Run: headless pygame with SDL's dummy video driver; simulated clock (each Clock.tick advances the game by its frame time, no real sleeping); random seed 0; keys injected as events and as key.get_pressed() state; no mouse input.
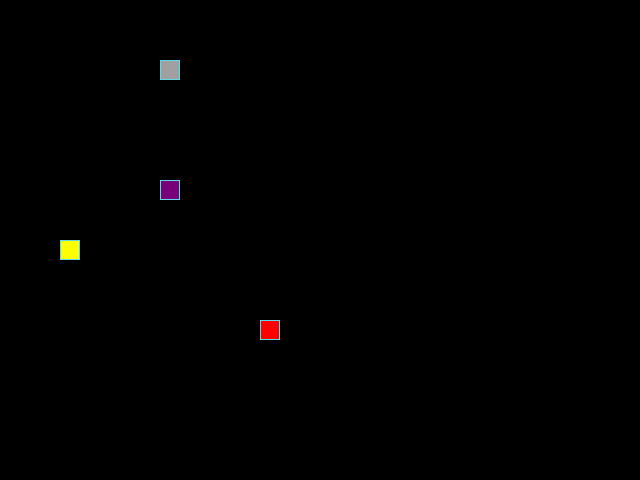
Frame 1 of 4 · flips 1–60 · no input
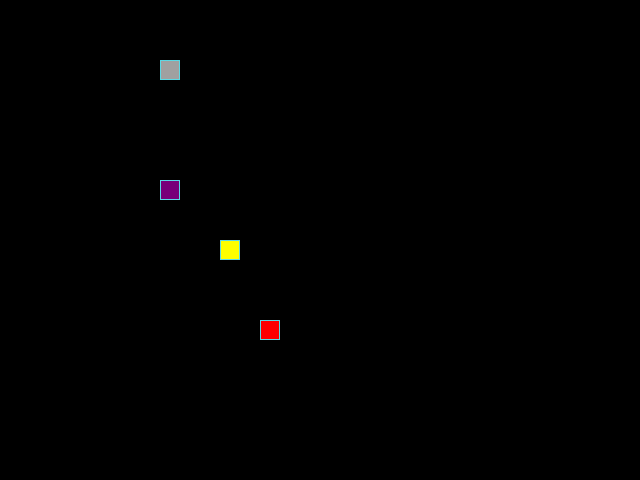
Frame 2 of 4 · flips 61–180 · tapped SPACE, RETURN · held RIGHT (→), D
Frame 3 of 4 · flips 181–300 · held DOWN (↓), S · screen unchanged from frame 2, image omitted
Frame 4 of 4 · flips 301–420 · held LEFT (←), A, UP (↑), W · screen unchanged from frame 3, image omitted

The pygame program that drew these frames:

import abc
from functools import wraps
from random import choice, randint
from typing import Optional, TypeVar

import pygame

T = TypeVar('T')
GridCoordinates = tuple[int, int]

pygame.init()

# Screen aspect ratio
SCREEN_WIDTH, SCREEN_HEIGHT = 640, 480

# Grid constants
GRID_SIZE = 20
CELL_SIZE = (GRID_SIZE, GRID_SIZE)
GRID_WIDTH = SCREEN_WIDTH // GRID_SIZE
GRID_HEIGHT = SCREEN_HEIGHT // GRID_SIZE
GRID_CENTER = (GRID_WIDTH // 2, GRID_HEIGHT // 2)

# Move directions
UP = (0, -1)
DOWN = (0, 1)
LEFT = (-1, 0)
RIGHT = (1, 0)

DIRECTIONAL_KEYS = (
    pygame.K_UP,
    pygame.K_DOWN,
    pygame.K_LEFT,
    pygame.K_RIGHT,
)

BOARD_BACKGROUND_COLOR = (0, 0, 0)

# Cell border color
BORDER_COLOR = (93, 216, 228)

APPLE_COLOR = (255, 0, 0)
BAD_APPLE_COLOR = (120, 0, 120)
STONE_COLOR = (160, 160, 160)

SNAKE_COLOR = (0, 255, 0)
SNAKE_HEAD_COLOR = (255, 255, 0)

# Game speed (in fps)
SPEED = 10

# Game screen setting
screen = pygame.display.set_mode((SCREEN_WIDTH, SCREEN_HEIGHT), 0, 32)

# Game window caption
pygame.display.set_caption('Змейка')

# Game clock
clock = pygame.time.Clock()


def draw_cell(
    surface: pygame.Surface,
    position: GridCoordinates,
    color: tuple[int, int, int] = BOARD_BACKGROUND_COLOR,
) -> None:
    """Fills one rectangle cell on the grid."""
    rect = pygame.Rect(position, CELL_SIZE)
    pygame.draw.rect(surface, color, rect)
    pygame.draw.rect(surface, BORDER_COLOR, rect, 1)


def generate_random_coordinates(
    occupied_coordinates: Optional[list[GridCoordinates]] = None,
) -> GridCoordinates:
    """Generate random unoccupied coordinates in the grid."""
    if occupied_coordinates is None:
        occupied_coordinates = []

    while True:
        coordinates = (
            randint(0, GRID_WIDTH - 1),
            randint(0, GRID_HEIGHT - 1),
        )

        # If generated coordinates do not collide
        #  with any of occupied coordinates, exit loop
        if coordinates not in occupied_coordinates:
            break

    return coordinates


class GameController:
    """Contains links to global objects, such as snake and apple.
    Also provides convenient methods to manipulate game flow.
    """

    def __init__(self) -> None:
        self.snake = Snake()
        self.apple = Apple()
        self.bad_apple = BadApple()
        self.stone = Stone()

    def handle_events(self) -> None:
        """Reads and handles all events from pygame."""
        for event in pygame.event.get():
            # Handle quit event, e.g. window closing.
            if event.type == pygame.QUIT:
                pygame.quit()
                raise SystemExit

            if event.type == pygame.KEYDOWN and event.key in DIRECTIONAL_KEYS:
                self.snake.handle_key_press(event.key)

    # Probably better as a separate function, but needs some way to get positions on the grid
    @property
    def occupied_coordinates(self) -> list[GridCoordinates]:
        """Get a list of all occupied positions inside the grid."""
        return self.snake.positions + [
            self.apple.position,
            self.bad_apple.position,
            self.stone.position,
        ]

    def reset(self) -> None:
        """Resets the game."""
        self.snake.reset()
        self.apple.randomize_position(self.occupied_coordinates)
        self.bad_apple.randomize_position(self.occupied_coordinates)
        self.stone.randomize_position(self.occupied_coordinates)

    def check_snake_collision(self) -> None:
        """Checks if snake collides with anything and if it does,
        handles this event.
        """
        snake = self.snake

        # FIXME: A lot of duplicate code, probably there's a way to refactor.
        # If snake eats apple, increase its length by 1
        if snake.get_head_position() == self.apple.position:
            snake.eat(self.apple, self.occupied_coordinates)
            return

        # If snake eats bad apple, decrease its length by 1.
        if snake.get_head_position() == self.bad_apple.position:
            snake.eat(self.bad_apple, self.occupied_coordinates)
            return

        # If snake eats a stone, it dies from indigestion. Game is reset.
        if snake.get_head_position() == self.stone.position:
            snake.eat(self.stone, self.occupied_coordinates)
            return

        # If snake eats its own body, it dies. Game is reset.
        if snake.get_head_position() in snake.positions[1:]:
            self.reset()
            return


class GameObject:
    """Base game object."""

    def __init__(self) -> None:
        self.position = GRID_CENTER
        self.body_color = None

    def draw(self, surface: pygame.Surface) -> None:
        """Draw game object on the game screen."""
        pass

    @property
    def screen_position(self) -> GridCoordinates:
        """Object's true position on screen."""
        col, row = self.position
        return (col * GRID_SIZE, row * GRID_SIZE)


class EatableObject(GameObject, abc.ABC):
    """An object that the Snake can eat."""

    def __init__(self) -> None:
        super().__init__()

        self.position = None

        # Randomize object's starting position
        self.randomize_position()

    @abc.abstractmethod
    def apply_effect(self, snake: 'Snake') -> None:
        """Apply some effect to the snake."""
        pass

    def randomize_position(
        self, occupied_coordinates: Optional[list[GridCoordinates]] = None
    ) -> None:
        """Set object position to a random cell inside the grid."""
        # Object can not be spawned in occupied coordinates.
        if occupied_coordinates is None:
            occupied_coordinates = []  # Probably better to block some coordinates in this case

        # Get random available coordinates and set it to self position
        self.position = generate_random_coordinates(occupied_coordinates)

    def draw(self, surface: pygame.Surface) -> None:
        """Draws an object on game screen."""
        draw_cell(surface, self.screen_position, self.body_color)


class Apple(EatableObject):
    """An apple. Used as food for the snake."""

    def __init__(self) -> None:
        super().__init__()
        self.body_color = APPLE_COLOR

    def apply_effect(self, snake: 'Snake') -> None:
        """Increase snake's length by 1."""
        snake.length += 1


class BadApple(EatableObject):
    """Rotten apple, which isn't good for your health.
    Eating it will cause snake to lose its length.
    """

    def __init__(self) -> None:
        super().__init__()
        self.body_color = BAD_APPLE_COLOR

    def apply_effect(self, snake: 'Snake') -> None:
        """Decrease snake's length by 1."""
        snake.length -= 1


class Stone(EatableObject):
    """Some stone, lying in the field. Snake can't digest it."""

    def __init__(self) -> None:
        super().__init__()
        self.body_color = STONE_COLOR

    def apply_effect(self, snake: 'Snake') -> None:
        """Snake can't digest stones. Its length is set to 0."""
        snake.length = 0


class Snake(GameObject):
    """The Snake.

    The snake is here to eat apples.
    The snake can move in 4 direction as well as grow when eating.
    """

    def __init__(self) -> None:
        super().__init__()

        self.body_color = SNAKE_COLOR
        self.head_color = SNAKE_HEAD_COLOR

        self.direction = RIGHT
        self.next_direction = None

        self.length = 1
        # Snake starts at the grid center
        self.positions = [GRID_CENTER]

    def get_head_position(self) -> GridCoordinates:
        """Snake's head position (First square in snake positions)."""
        return self.positions[0]

    def eat(
        self,
        eatable_object: EatableObject,
        occupied_coordinates: Optional[list[GridCoordinates]],
    ) -> None:
        """Eats something."""
        eatable_object.apply_effect(self)
        eatable_object.randomize_position(occupied_coordinates)

    def move(self) -> None:
        """Moves the snake's head in current direction.

        Inserts new head position in positions list.
        If snake does not grow on this move, deletes last position.
        """
        col, row = self.get_head_position()
        add_col, add_row = self.direction

        # Mod division is used to fix values which go
        #  over limit of the grid
        new_position = (
            (col + add_col) % GRID_WIDTH,
            (row + add_row) % GRID_HEIGHT,
        )

        # Insert new position as snake's head
        self.positions.insert(0, new_position)

        # If snake's not growing, remove last position
        while len(self.positions) > self.length:
            self.positions.pop()

    def handle_key_press(self, key_id: int) -> None:
        """Chooses snake's next direction based on pressed
        directional key.
        """
        if key_id == pygame.K_UP and self.direction != DOWN:
            self.next_direction = UP
        elif key_id == pygame.K_DOWN and self.direction != UP:
            self.next_direction = DOWN
        elif key_id == pygame.K_LEFT and self.direction != RIGHT:
            self.next_direction = LEFT
        elif key_id == pygame.K_RIGHT and self.direction != LEFT:
            self.next_direction = RIGHT

        self.update_direction()

    def update_direction(self) -> None:
        """Updates snake direction with a new value."""
        if self.next_direction:
            self.direction = self.next_direction
            self.next_direction = None

    @property
    def screen_positions(self) -> list[GridCoordinates]:
        """Snake segments true position on screen."""
        return list(
            map(
                lambda pos: (pos[0] * GRID_SIZE, pos[1] * GRID_SIZE),
                self.positions,
            )
        )

    def reset(self) -> None:
        """Resets snake on collision with self."""
        self.positions = [GRID_CENTER]
        self.length = 1
        self.direction = choice((UP, DOWN, LEFT, RIGHT))

    def draw(self, surface: pygame.Surface) -> None:
        """Draw snake on the game screen."""
        positions = self.screen_positions

        draw_cell(surface, positions[0], self.head_color)

        for position in positions[1:]:
            draw_cell(surface, position, self.body_color)


def main() -> None:
    """Game main loop."""
    # Initialize game controller
    controller = GameController()

    # Get all game object instances from controller
    snake = controller.snake
    apple = controller.apple
    bad_apple = controller.bad_apple
    stone = controller.stone

    while True:
        # Read and handle events
        controller.handle_events()

        # Clear screen
        screen.fill(BOARD_BACKGROUND_COLOR)

        # Check if snake collides with anything.
        #  If it does, handle this event.
        controller.check_snake_collision()

        # If snake length reaches 0, then it dies.
        #  The game must be reset.
        if snake.length == 0:
            controller.reset()

        snake.move()

        # Draw all game objects
        apple.draw(screen)
        bad_apple.draw(screen)
        stone.draw(screen)

        snake.draw(screen)

        pygame.display.update()
        clock.tick(SPEED)


if __name__ == '__main__':
    main()
